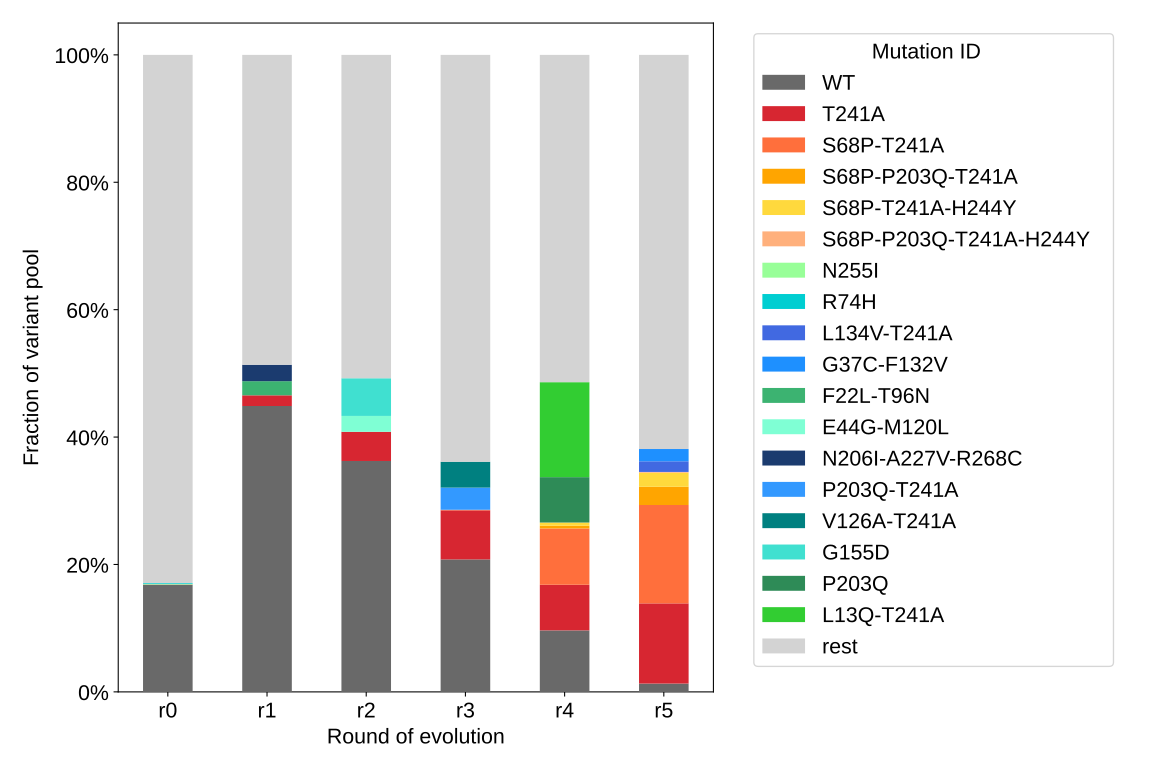

Values plotted in this chart, from the file beside it:
round, WT, T241A, S68P-T241A, S68P-P203Q-T241A, S68P-T241A-H244Y, S68P-P203Q-T241A-H244Y, N255I, R74H, L134V-T241A, G37C-F132V, F22L-T96N, E44G-M120L, N206I-A227V-R268C, P203Q-T241A, V126A-T241A, G155D, P203Q, L13Q-T241A, rest
0, 0.1684, 0.0002174, 0.0, 0.0, 0.0, 0.0, 0.0009859, 0.001225, 0.0, 0.0, 0.0, 0.0, 0.0, 0.0, 0.0, 0.0, 0.0, 0.0, 0.8292
1, 0.4488, 0.0168, 0.0, 0.0, 0.0, 0.0, 0.0, 0.0, 0.0, 0.0, 0.02217, 0.0, 0.0258, 0.0, 0.0, 0.0, 0.0, 0.0, 0.4864
2, 0.3625, 0.04584, 0.0, 0.0, 0.0, 0.0, 0.0, 0.0, 0.0, 0.0, 0.0, 0.02489, 0.0, 0.0, 0.0, 0.05913, 0.0, 0.0, 0.5076
3, 0.2079, 0.07707, 0.0008883, 0.0, 0.0, 0.0, 0.0, 0.0, 0.0, 0.0, 0.0, 0.0, 0.0, 0.03479, 0.04061, 0.0, 0.0, 0.0, 0.6387
4, 0.09658, 0.0716, 0.08837, 0.004238, 0.005067, 0.0, 0.0, 0.0, 0.0, 0.0, 0.0, 0.0, 0.0, 0.0, 0.0, 0.0, 0.07126, 0.1491, 0.5138
5, 0.01306, 0.1259, 0.1544, 0.02857, 0.02215, 0.001168, 0.0, 0.0, 0.01673, 0.01926, 0.0, 0.0, 0.0, 0.0, 0.0, 0.0, 0.0, 0.0, 0.6187
